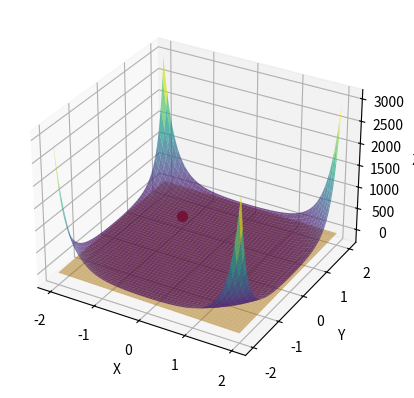

Write the Python code that produced this figure.
import numpy as np
import matplotlib.pyplot as plt

def f(x, y):
    return np.exp(x**2+y**2)

def plano_tangente(x, y, x0, y0, z0, dz_dx, dz_dy):
    return dz_dx * (x-x0) + dz_dy * (y-y0) + z0

# Punto de calculo
x0 = -1
y0 = 1
z0 = f(x0, y0)

# Derivadas parciales
dz_dx = 2 * x0 * np.exp(x0**2+y0**2)
dz_dy = 2 * y0 * np.exp(x0**2+y0**2)

# Creación de malla de puntos para graficar la función y al plano tangente
x = np.linspace(-2, 2, 100)
y = np.linspace(-2, 2, 100)
X, Y = np.meshgrid(x, y)
Z = f(X, Y)
Z_tangente = plano_tangente(X, Y, x0, y0, z0, dz_dx, dz_dy)

# Creación de gráfica 3D
fig = plt.figure()
ax = fig.add_subplot(111, projection='3d')

# Graficar función
ax.plot_surface(X, Y, Z, alpha=0.7, cmap='viridis')

# Graficar plano tangente
ax.plot_surface(X, Y, Z_tangente, alpha=0.5, color='orange')

# Punto de tangencia
ax.scatter(x0, y0, z0, color='red', s=50)

# Configuraciones de la gráfica
ax.set_xlabel('X')
ax.set_ylabel('Y')
ax.set_zlabel('Z')

plt.savefig('grafica-ej8.png', dpi=300)
plt.show()